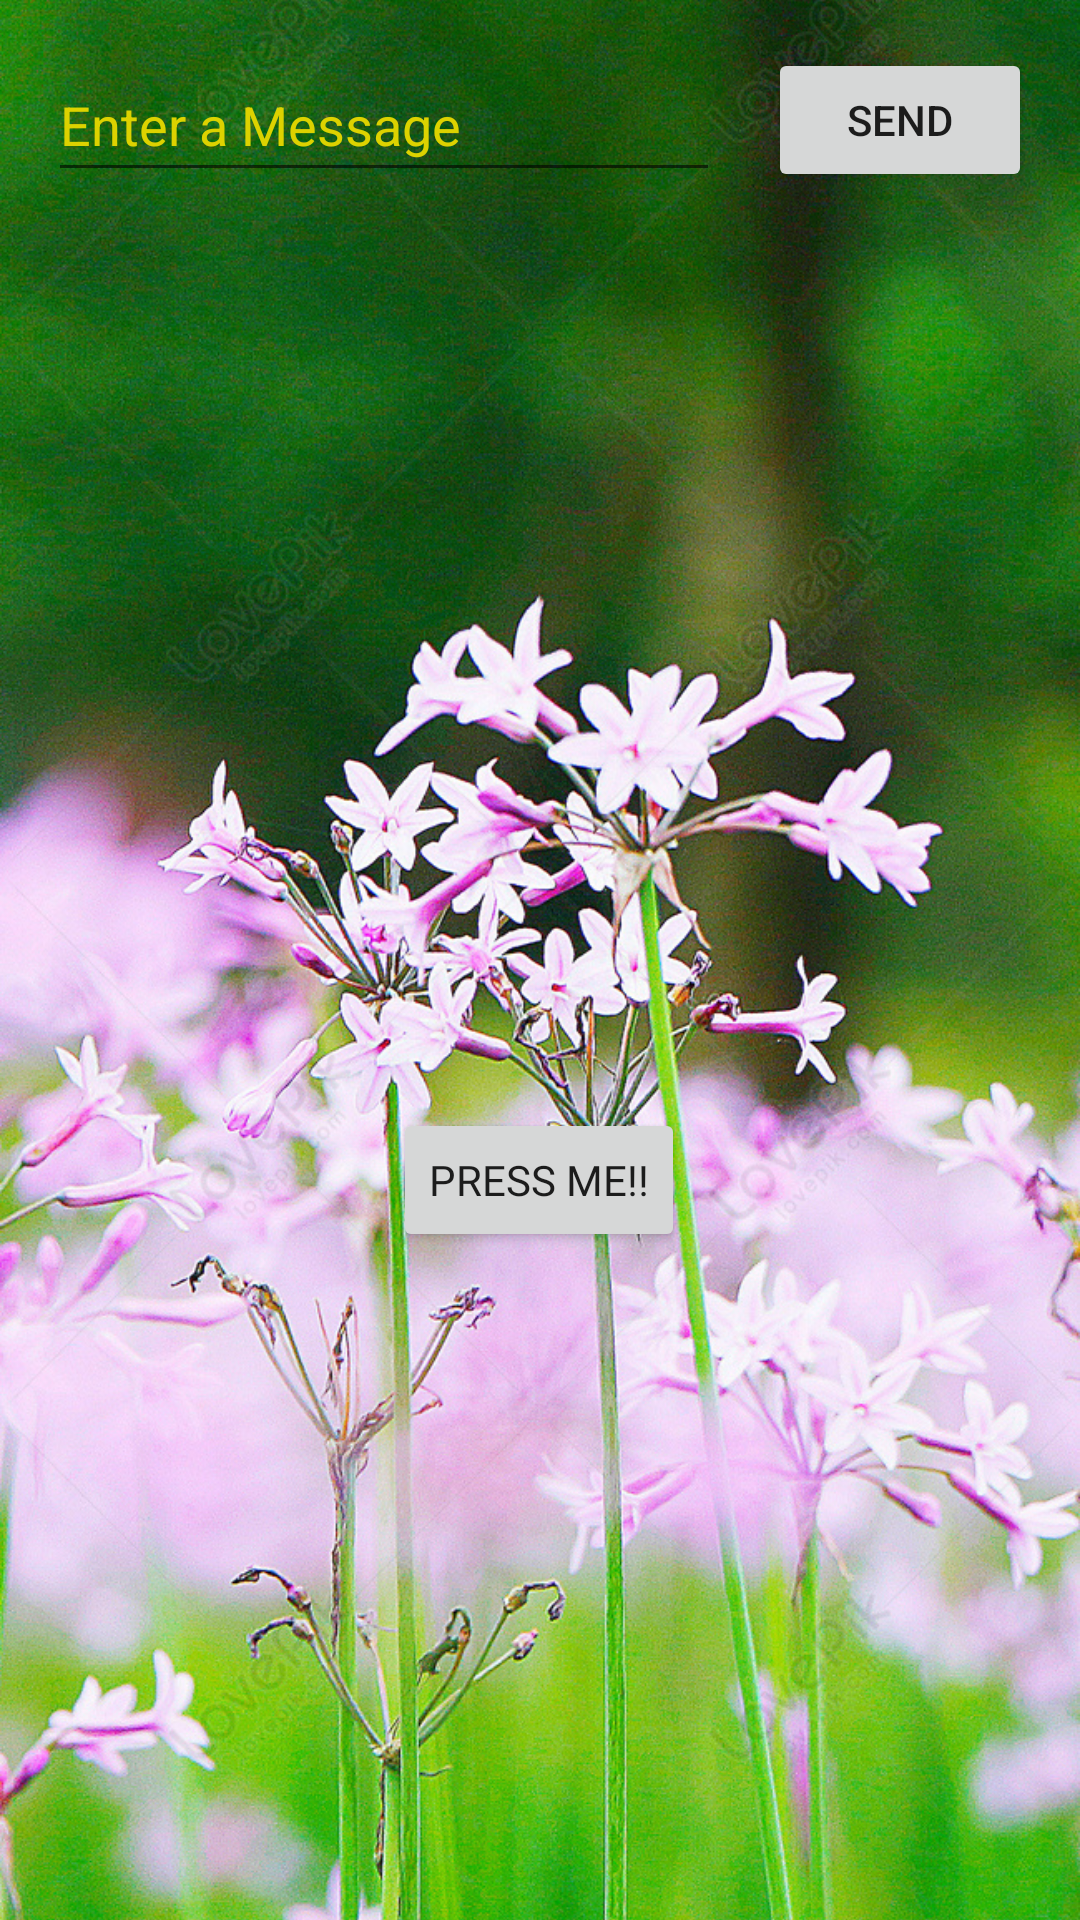

The Android layout XML behind this screen, and the referenced resources:
<!-- AndroidManifest.xml: application theme Theme.FirstAppCS315BB -->
<!-- res/layout/activity_main.xml -->
<?xml version="1.0" encoding="utf-8"?>
<androidx.constraintlayout.widget.ConstraintLayout xmlns:android="http://schemas.android.com/apk/res/android"
    xmlns:app="http://schemas.android.com/apk/res-auto"
    xmlns:tools="http://schemas.android.com/tools"
    android:layout_width="match_parent"
    android:layout_height="match_parent"
    android:visibility="visible"
    tools:context=".MainActivity"
    tools:visibility="visible">

    <ImageView
        android:id="@+id/imageView3"
        android:layout_width="0dp"
        android:layout_height="930dp"
        app:layout_constraintBottom_toBottomOf="parent"
        app:layout_constraintEnd_toEndOf="parent"
        app:layout_constraintStart_toStartOf="parent"
        app:layout_constraintTop_toTopOf="parent"
        app:srcCompat="@drawable/lovepik_scenery_flower_mobile_phone_wallpaper_background_image_400446146" />

    <EditText
        android:id="@+id/editTextTextPersonName"
        android:layout_width="0dp"
        android:layout_height="wrap_content"
        android:layout_marginStart="16dp"
        android:layout_marginTop="16dp"
        android:ems="10"
        android:hint="@string/edit_message"
        android:inputType="textPersonName"
        android:minHeight="48dp"
        android:textColor="@color/Yellow"
        android:textColorHint="@color/Yellow"
        app:layout_constraintEnd_toStartOf="@+id/button"
        app:layout_constraintHorizontal_bias="0.5"
        app:layout_constraintStart_toStartOf="parent"
        app:layout_constraintTop_toTopOf="parent" />

    <Button
        android:id="@+id/button"
        android:layout_width="wrap_content"
        android:layout_height="wrap_content"
        android:layout_marginStart="16dp"
        android:layout_marginTop="16dp"
        android:layout_marginEnd="16dp"
        android:onClick="sendMessage"
        android:text="@string/button_send"
        app:layout_constraintEnd_toEndOf="parent"
        app:layout_constraintStart_toEndOf="@+id/editTextTextPersonName"
        app:layout_constraintTop_toTopOf="parent" />

    <Button
        android:id="@+id/button2"
        android:layout_width="wrap_content"
        android:layout_height="wrap_content"
        android:layout_marginStart="16dp"
        android:layout_marginEnd="16dp"
        android:layout_marginBottom="16dp"
        android:fontFamily="@font/finger_paint"
        android:onClick="goToBeeMovie"
        android:text="@string/button_info"
        app:layout_constraintBottom_toBottomOf="parent"
        app:layout_constraintEnd_toEndOf="parent"
        app:layout_constraintHorizontal_bias="0.498"
        app:layout_constraintStart_toStartOf="parent"
        app:layout_constraintTop_toTopOf="parent"
        app:layout_constraintVertical_bias="0.641" />

</androidx.constraintlayout.widget.ConstraintLayout>
<!-- resources referenced by this layout -->
<resources>
  <color name="Yellow">#DDD200</color>
  <!-- drawable lovepik_scenery_flower_mobile_phone_wallpaper_background_image_400446146: jpeg bitmap (drawable, 916193 bytes) -->
  <string name="button_info">Press Me!!</string>
  <string name="button_send">Send</string>
  <string name="edit_message">Enter a Message</string>
  <style name="Theme.FirstAppCS315BB" parent="Theme.MaterialComponents.DayNight.DarkActionBar">
          
          <item name="colorPrimary">@color/Yellow</item>
          <item name="colorPrimaryVariant">@color/Orange</item>
          <item name="colorOnPrimary">@color/Moreblack</item>
          
          <item name="colorSecondary">@color/EggShellWhite</item>
          <item name="colorSecondaryVariant">@color/Yellow</item>
          <item name="colorOnSecondary">@color/black</item>
          
          <item name="android:statusBarColor" tools:targetApi="l">?attr/colorPrimaryVariant</item>
          
      </style>
  <color name="Orange">#DDAD00</color>
  <color name="Moreblack">#FF000000</color>
  <color name="EggShellWhite">#BCBCBC</color>
  <color name="black">#FF000000</color>
</resources>
